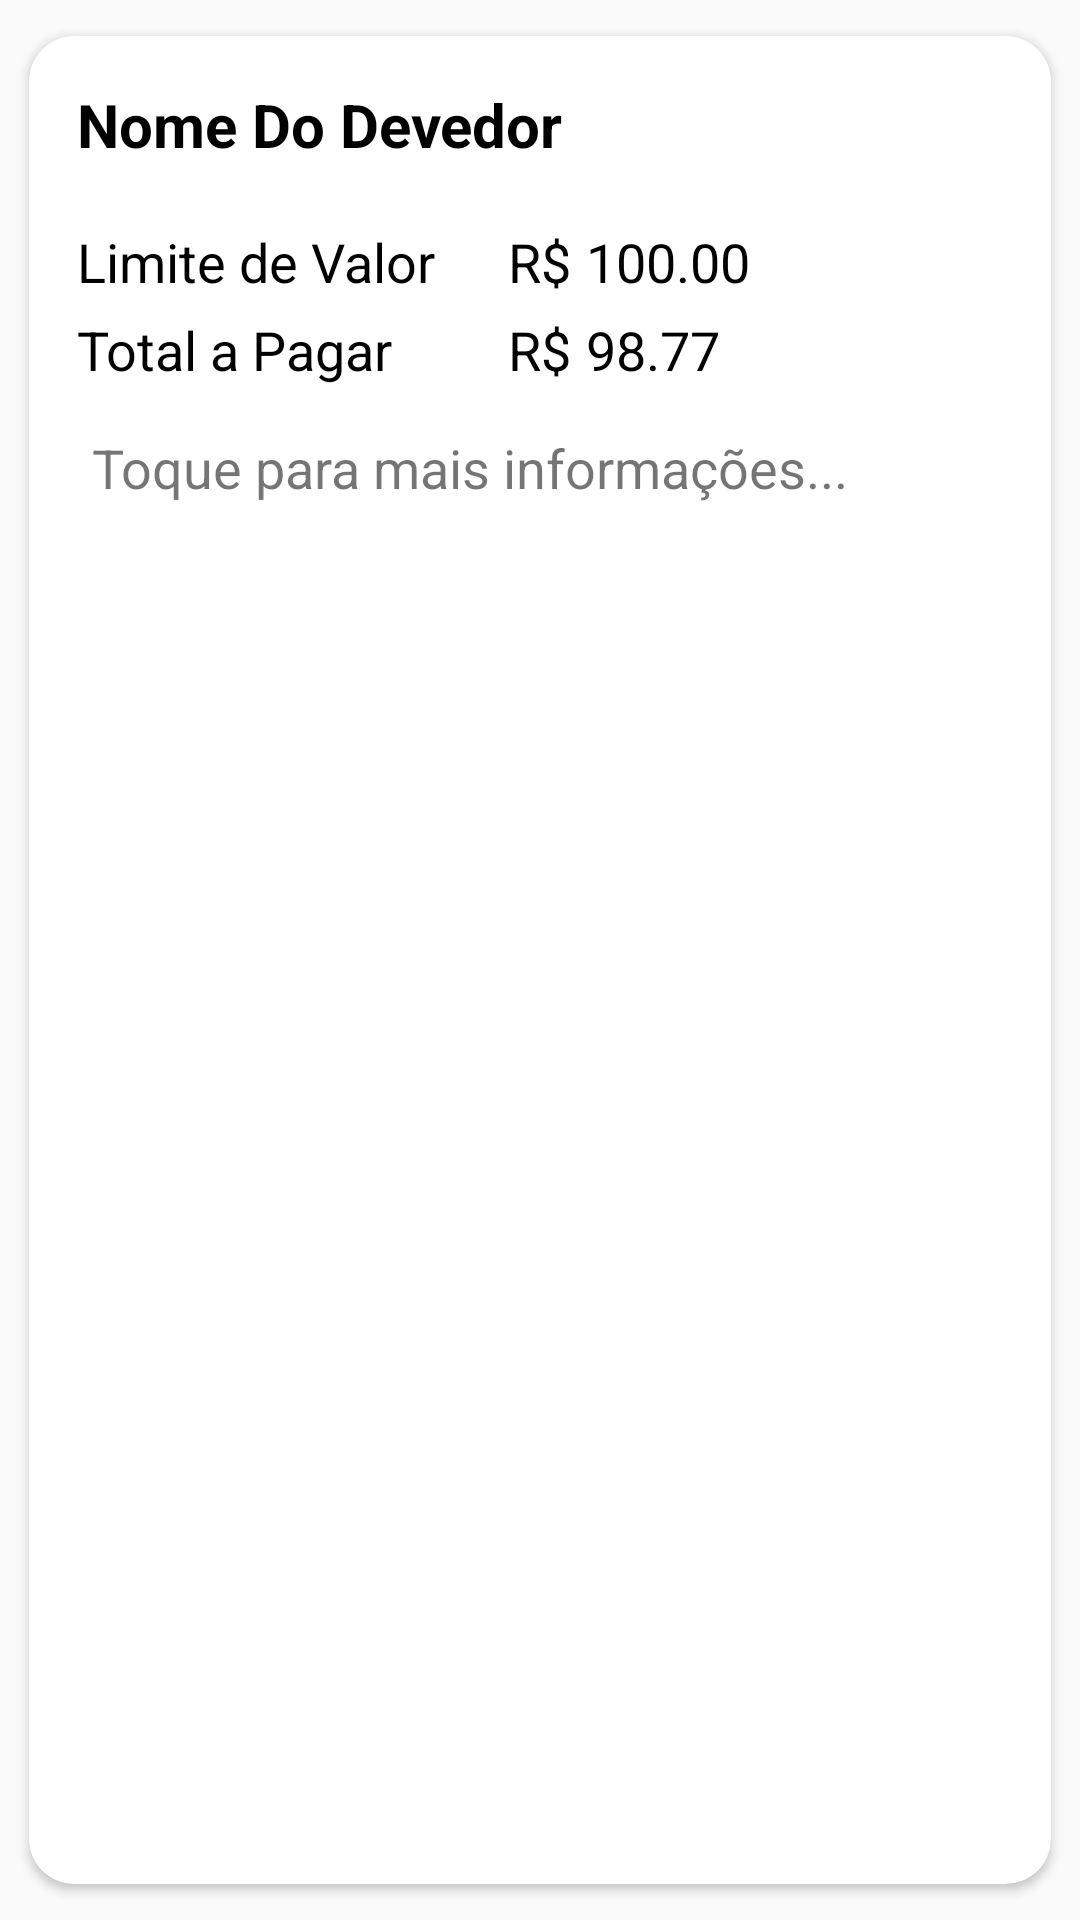

Layout XML and referenced resources for this Android screen:
<!-- AndroidManifest.xml: application theme Theme.ControleDeEstoque -->
<!-- res/layout/fiado_item.xml -->
<?xml version="1.0" encoding="utf-8"?>
<androidx.cardview.widget.CardView
    xmlns:android="http://schemas.android.com/apk/res/android"
    android:layout_width="match_parent"
    android:layout_height="wrap_content"
    style="@style/card_view"
    >

    <LinearLayout
        android:layout_width="match_parent"
        android:layout_height="wrap_content"
        android:orientation="vertical"
        android:layout_margin="16dp"
        >

        <TextView
            android:id="@+id/nome_item"
            android:layout_width="wrap_content"
            android:layout_height="wrap_content"
            android:text="Nome Do Devedor"
            android:textColor="@color/black"
            android:textSize="20sp"
            android:textStyle="bold"
            android:layout_marginBottom="20dp"
            />

        <LinearLayout
            android:layout_width="match_parent"
            android:layout_height="wrap_content"
            android:orientation="horizontal"
            android:layout_marginBottom="5dp"
            >

            <TextView
                android:layout_width="0dp"
                android:layout_weight="1"
                android:layout_height="wrap_content"
                android:text="Limite de Valor"
                android:textColor="@color/black"
                android:textSize="18sp"
                />

            <TextView
                android:layout_width="wrap_content"
                android:layout_height="wrap_content"
                android:text="R$"
                android:textColor="@color/black"
                android:textSize="18sp"
                />
            <TextView
                android:id="@+id/limite_divida_item"
                android:layout_width="0dp"
                android:layout_weight="1"
                android:layout_height="wrap_content"
                android:text="100.00"
                android:textColor="@color/black"
                android:textSize="18sp"
                android:paddingStart="5dp"
                />

        </LinearLayout>

        <LinearLayout
            android:layout_width="match_parent"
            android:layout_height="wrap_content"
            android:orientation="horizontal"
            android:layout_marginBottom="15dp"
            >

            <TextView
                android:layout_width="0dp"
                android:layout_weight="1"
                android:layout_height="wrap_content"
                android:text="Total a Pagar"
                android:textColor="@color/black"
                android:textSize="18sp"
                />

            <TextView
                android:layout_width="wrap_content"
                android:layout_height="wrap_content"
                android:text="R$"
                android:textColor="@color/black"
                android:textSize="18sp"
                />
            <TextView
                android:id="@+id/atual_divida_item"
                android:layout_width="0dp"
                android:layout_weight="1"
                android:layout_height="wrap_content"
                android:text="98.77"
                android:textColor="@color/black"
                android:textSize="18sp"
                android:paddingStart="5dp"
                />

        </LinearLayout>

        <TextView
            android:layout_width="wrap_content"
            android:layout_height="wrap_content"
            android:text="Toque para mais informações..."
            android:textSize="18sp"
            android:paddingStart="5dp"
            />


    </LinearLayout>




</androidx.cardview.widget.CardView>
<!-- resources referenced by this layout -->
<resources>
  <color name="black">#FF000000</color>
  <style name="card_view">
          <item name="cardMaxElevation">5dp</item>
          <item name="cardCornerRadius">15dp</item>
          <item name="cardUseCompatPadding">true</item>
      </style>
  <style name="Theme.ControleDeEstoque" parent="Theme.AppCompat.Light.NoActionBar" />
</resources>
